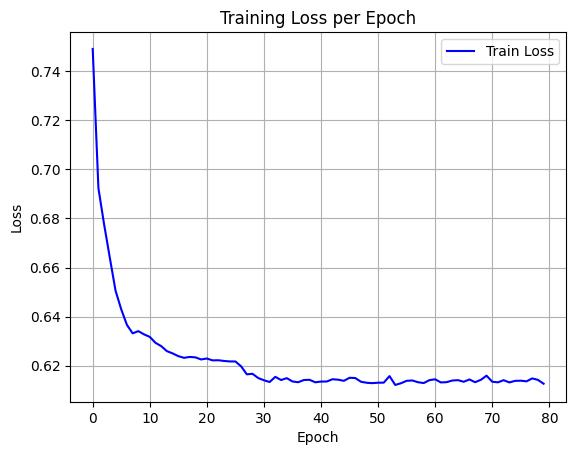

Source data for this figure (header and first rows):
epoch, train_loss
0, 0.7492
1, 0.6924
2, 0.6776
3, 0.664
4, 0.6506
5, 0.6429
6, 0.6366
7, 0.6332
8, 0.6341
9, 0.6327
10, 0.6317
11, 0.6293
12, 0.628
13, 0.6259
14, 0.625
15, 0.6239
16, 0.6232
17, 0.6235
18, 0.6234
19, 0.6225
20, 0.6229
21, 0.6221
22, 0.6222
23, 0.6219
24, 0.6217
25, 0.6217
26, 0.6197
27, 0.6165
28, 0.6167
29, 0.6149
30, 0.614
31, 0.6133
32, 0.6154
33, 0.6141
34, 0.6149
35, 0.6135
36, 0.6132
37, 0.6141
38, 0.6142
39, 0.6132
40, 0.6135
41, 0.6135
42, 0.6144
43, 0.6143
44, 0.6138
45, 0.615
46, 0.6149
47, 0.6134
48, 0.613
49, 0.6128
50, 0.613
51, 0.6131
52, 0.6157
53, 0.6121
54, 0.6128
55, 0.6138
56, 0.6139
57, 0.6132
58, 0.6129
59, 0.6141
... 20 more rows
